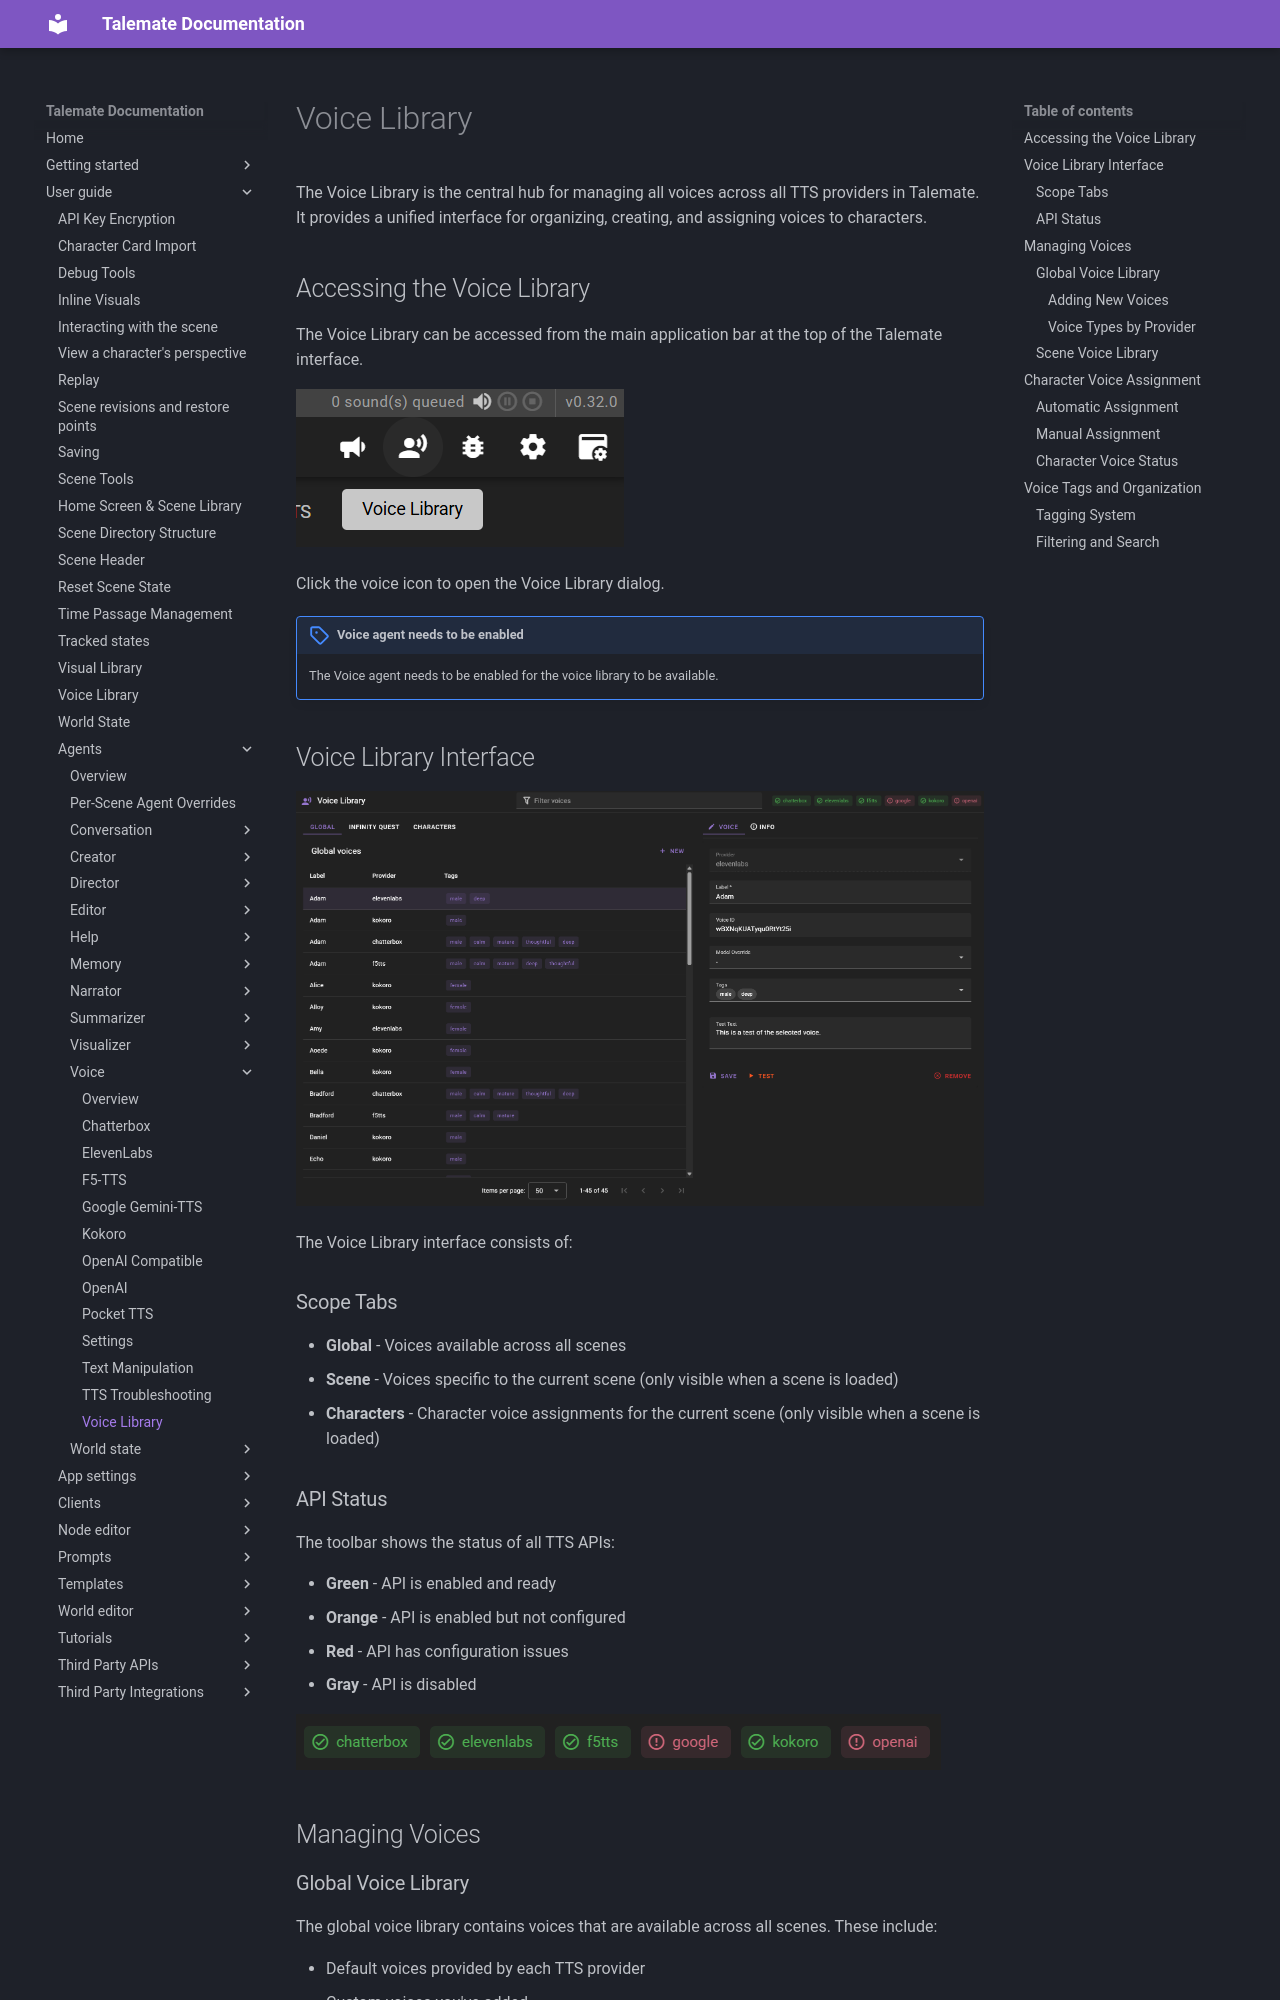

repository: vegu-ai/talemate · page: user-guide/agents/voice/voice-library/index.html · generator: mkdocs

# Voice Library

The Voice Library is the central hub for managing all voices across all TTS providers in Talemate. It provides a unified interface for organizing, creating, and assigning voices to characters.

## Accessing the Voice Library

The Voice Library can be accessed from the main application bar at the top of the Talemate interface.

![Voice Library access](/talemate/img/0.32.0/voice-library-access.png)

Click the voice icon to open the Voice Library dialog.

!!! note "Voice agent needs to be enabled"
    The Voice agent needs to be enabled for the voice library to be available.

## Voice Library Interface

![Voice Library interface](/talemate/img/0.32.0/voice-library-interface.png)

The Voice Library interface consists of:

### Scope Tabs

- **Global** - Voices available across all scenes
- **Scene** - Voices specific to the current scene (only visible when a scene is loaded)
- **Characters** - Character voice assignments for the current scene (only visible when a scene is loaded)

### API Status

The toolbar shows the status of all TTS APIs:

- **Green** - API is enabled and ready
- **Orange** - API is enabled but not configured
- **Red** - API has configuration issues
- **Gray** - API is disabled

![API status](/talemate/img/0.32.0/voice-library-api-status.png)

## Managing Voices

### Global Voice Library

The global voice library contains voices that are available across all scenes. These include:

- Default voices provided by each TTS provider
- Custom voices you've added
